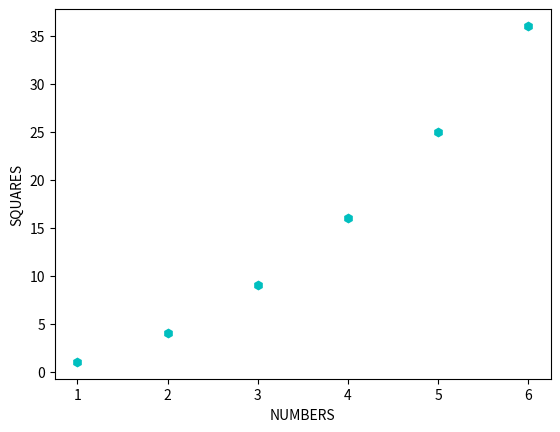

Write the Python code that produced this figure.
import matplotlib.pyplot as pl
l1=[1,2,3,4,5,6]
l2=[1,4,9,16,25,36]
pl.plot(l1,l2,"ch")
pl.xlabel("NUMBERS")
pl.ylabel("SQUARES")